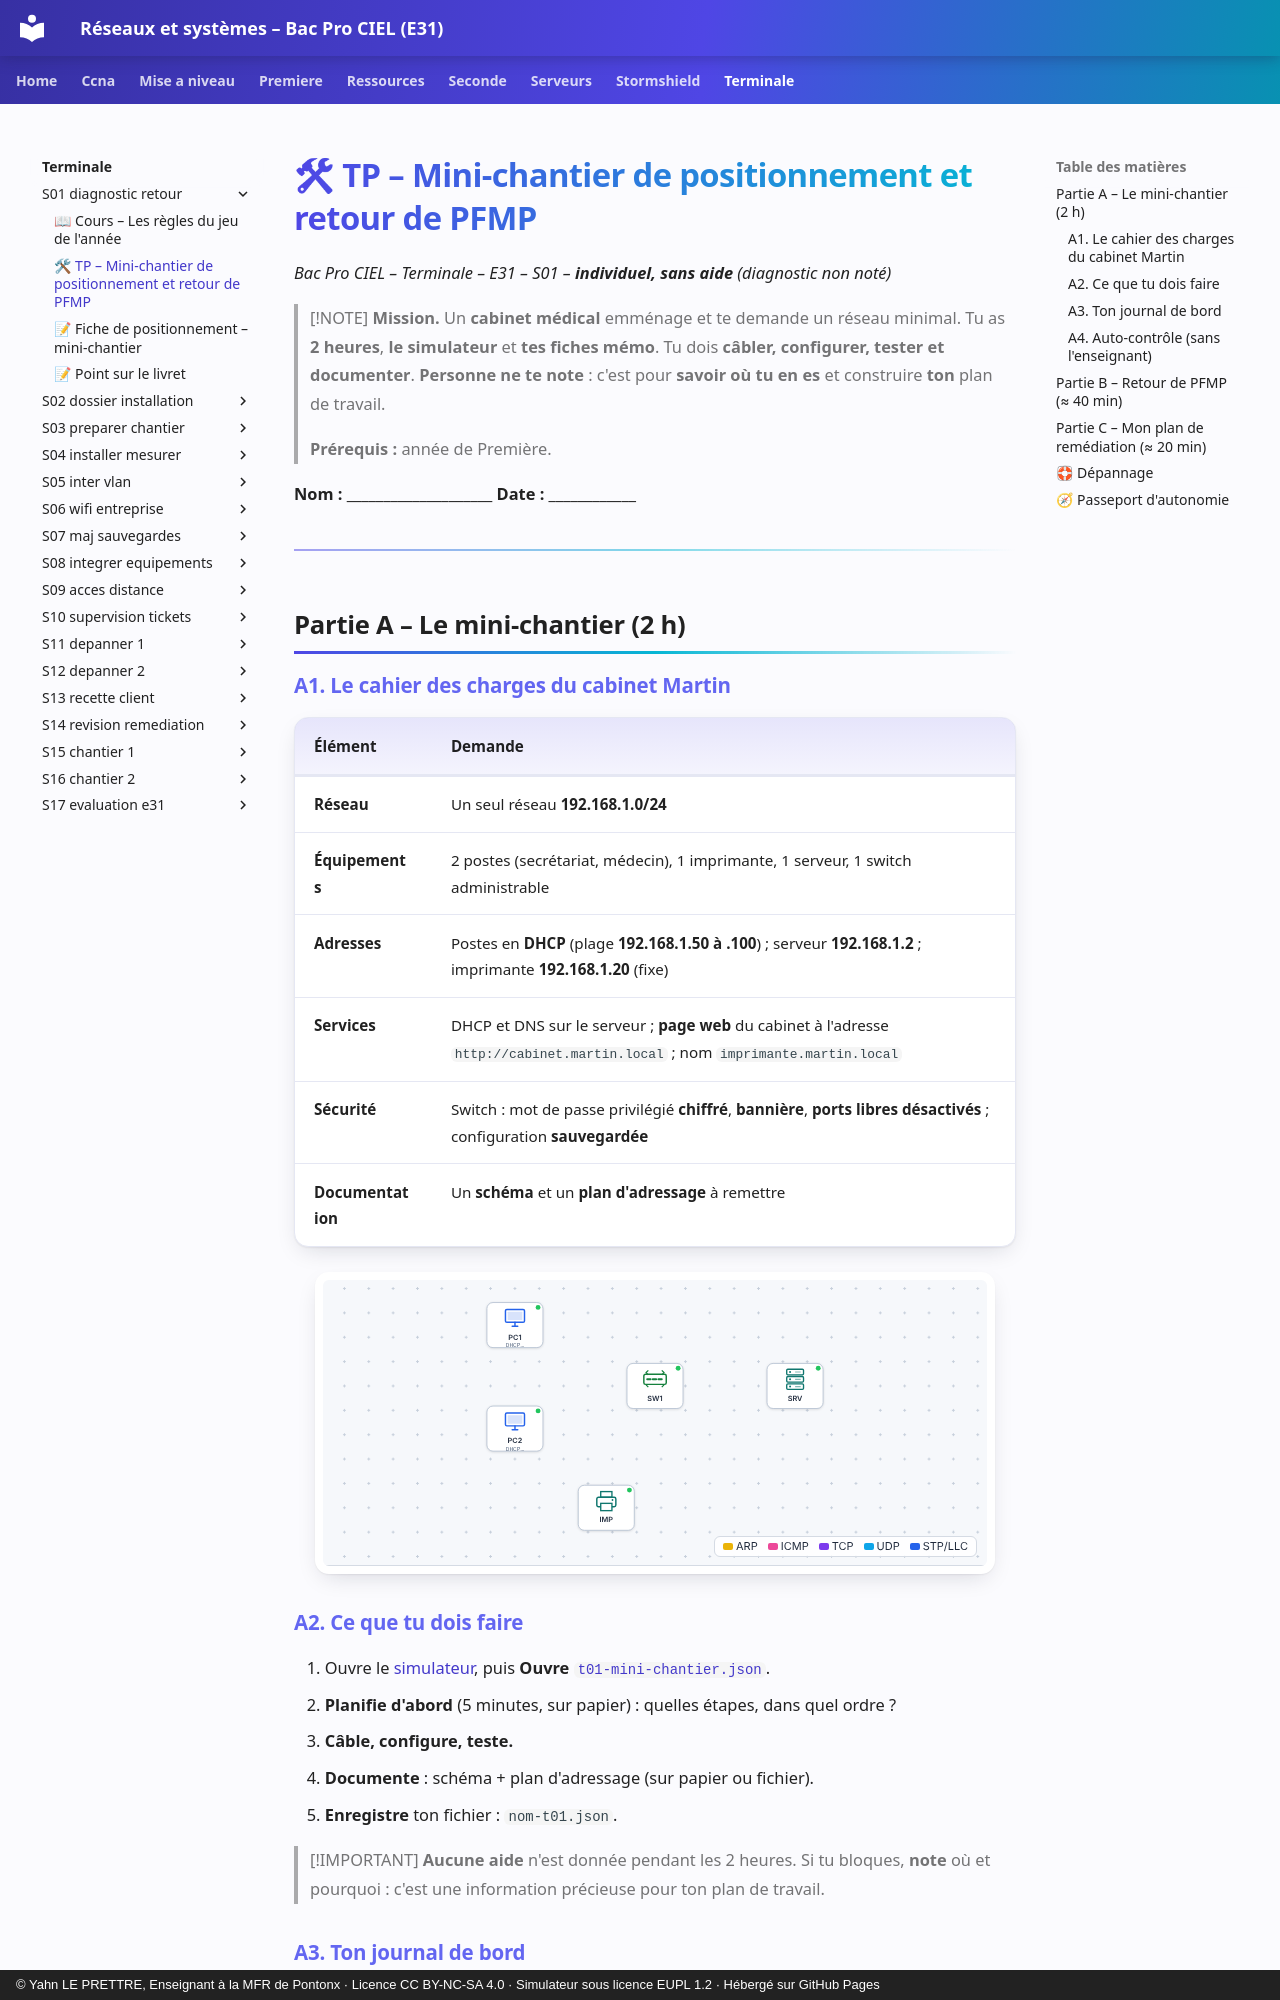

repository: YahnLP/bacprociel-reseau-systeme · page: terminale/S01-diagnostic-retour/02-tp/index.html · generator: mkdocs · copyright: © Yahn LE PRETTRE, Enseignant à la MFR de Pontonx · Licence CC BY-NC-SA 4.0 · Simulateur sous licence EUPL 1.2 · Hébergé sur GitHub Pages

# 🛠 TP – Mini-chantier de positionnement et retour de PFMP

*Bac Pro CIEL – Terminale – E31 – S01 – **individuel, sans aide** (diagnostic non noté)*

> [!NOTE]
> **Mission.** Un **cabinet médical** emménage et te demande un réseau minimal. Tu as **2 heures**, **le simulateur** et **tes fiches mémo**. Tu dois **câbler, configurer, tester et documenter**. **Personne ne te note** : c'est pour **savoir où tu en es** et construire **ton** plan de travail.
>
> **Prérequis :** année de Première.

**Nom :** ____________________  **Date :** ____________

---

## Partie A – Le mini-chantier (2 h)

### A1. Le cahier des charges du cabinet Martin

| Élément | Demande |
|---|---|
| **Réseau** | Un seul réseau **192.168.1.0/24** |
| **Équipements** | 2 postes (secrétariat, médecin), 1 imprimante, 1 serveur, 1 switch administrable |
| **Adresses** | Postes en **DHCP** (plage **192.168.1.50 à .100**) ; serveur **192.168.1.2** ; imprimante **192.168.1.20** (fixe) |
| **Services** | DHCP et DNS sur le serveur ; **page web** du cabinet à l'adresse `http://cabinet.martin.local` ; nom `imprimante.martin.local` |
| **Sécurité** | Switch : mot de passe privilégié **chiffré**, **bannière**, **ports libres désactivés** ; configuration **sauvegardée** |
| **Documentation** | Un **schéma** et un **plan d'adressage** à remettre |

![Le matériel du cabinet (rien n'est câblé)](images/depart.png)
